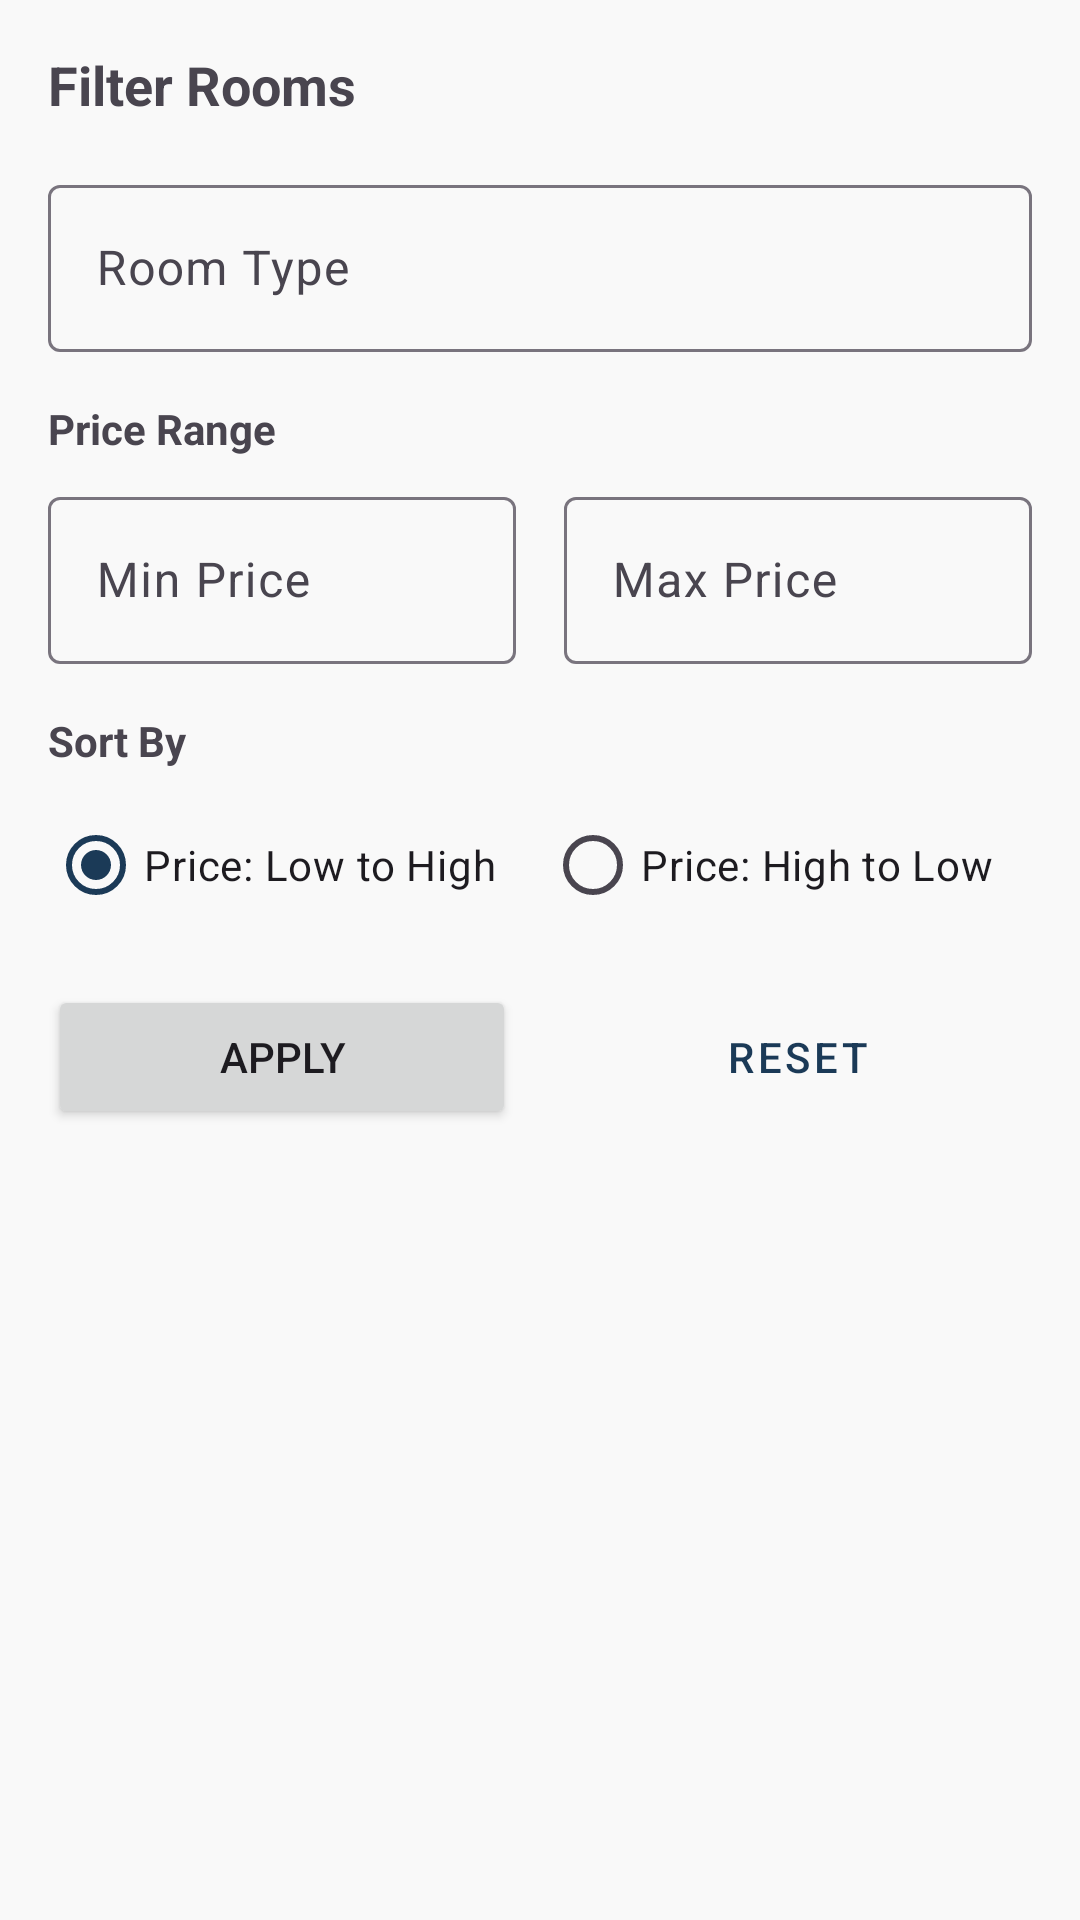

Here is an Android app screen rendered from its layout file. Give the layout XML and the strings, colors and styles it references.
<!-- AndroidManifest.xml: application theme Theme.LuxeVista_Hotel -->
<!-- res/layout/room_filter_layout.xml -->
<?xml version="1.0" encoding="utf-8"?>
<LinearLayout xmlns:android="http://schemas.android.com/apk/res/android"
    android:layout_width="match_parent"
    android:layout_height="wrap_content"
    android:orientation="vertical"
    android:padding="16dp">

    <TextView
        android:layout_width="wrap_content"
        android:layout_height="wrap_content"
        android:text="Filter Rooms"
        android:textSize="18sp"
        android:textStyle="bold"
        android:layout_marginBottom="16dp" />

    <com.google.android.material.textfield.TextInputLayout
        android:layout_width="match_parent"
        android:layout_height="wrap_content"
        android:hint="Room Type">

        <com.google.android.material.textfield.TextInputEditText
            android:id="@+id/room_type_filter"
            android:layout_width="match_parent"
            android:layout_height="wrap_content" />
    </com.google.android.material.textfield.TextInputLayout>

    <TextView
        android:layout_width="wrap_content"
        android:layout_height="wrap_content"
        android:text="Price Range"
        android:textStyle="bold"
        android:layout_marginTop="16dp"
        android:layout_marginBottom="8dp" />

    <LinearLayout
        android:layout_width="match_parent"
        android:layout_height="wrap_content"
        android:orientation="horizontal">

        <com.google.android.material.textfield.TextInputLayout
            android:layout_width="0dp"
            android:layout_height="wrap_content"
            android:layout_weight="1"
            android:layout_marginEnd="8dp"
            android:hint="Min Price">

            <com.google.android.material.textfield.TextInputEditText
                android:id="@+id/min_price_filter"
                android:layout_width="match_parent"
                android:layout_height="wrap_content"
                android:inputType="numberDecimal" />
        </com.google.android.material.textfield.TextInputLayout>

        <com.google.android.material.textfield.TextInputLayout
            android:layout_width="0dp"
            android:layout_height="wrap_content"
            android:layout_weight="1"
            android:layout_marginStart="8dp"
            android:hint="Max Price">

            <com.google.android.material.textfield.TextInputEditText
                android:id="@+id/max_price_filter"
                android:layout_width="match_parent"
                android:layout_height="wrap_content"
                android:inputType="numberDecimal" />
        </com.google.android.material.textfield.TextInputLayout>
    </LinearLayout>

    <TextView
        android:layout_width="wrap_content"
        android:layout_height="wrap_content"
        android:text="Sort By"
        android:textStyle="bold"
        android:layout_marginTop="16dp"
        android:layout_marginBottom="8dp" />

    <RadioGroup
        android:id="@+id/sort_options"
        android:layout_width="match_parent"
        android:layout_height="wrap_content"
        android:orientation="horizontal">

        <RadioButton
            android:id="@+id/sort_price_asc"
            android:layout_width="wrap_content"
            android:layout_height="wrap_content"
            android:text="Price: Low to High"
            android:checked="true" />

        <RadioButton
            android:id="@+id/sort_price_desc"
            android:layout_width="wrap_content"
            android:layout_height="wrap_content"
            android:text="Price: High to Low"
            android:layout_marginStart="16dp" />
    </RadioGroup>

    <LinearLayout
        android:layout_width="match_parent"
        android:layout_height="wrap_content"
        android:orientation="horizontal"
        android:layout_marginTop="16dp">

        <Button
            android:id="@+id/apply_filters_button"
            android:layout_width="0dp"
            android:layout_height="wrap_content"
            android:layout_weight="1"
            android:text="Apply"
            android:layout_marginEnd="8dp" />

        <Button
            android:id="@+id/reset_filters_button"
            android:layout_width="0dp"
            android:layout_height="wrap_content"
            android:layout_weight="1"
            android:text="Reset"
            android:layout_marginStart="8dp"
            style="@style/Widget.MaterialComponents.Button.OutlinedButton" />
    </LinearLayout>
</LinearLayout>
<!-- resources referenced by this layout -->
<resources>
  <style name="Theme.LuxeVista_Hotel" parent="Base.Theme.LuxeVista_Hotel" />
  <color name="primary">#1B3A57</color>
  <color name="primary_variant">#0E2A47</color>
  <color name="on_primary">#FFFFFF</color>
  <color name="secondary">#D4AF37</color>
  <color name="secondary_variant">#C49F26</color>
  <color name="on_secondary">#000000</color>
  <color name="accent">#E8C5B0</color>
  <color name="background">#F9F9F9</color>
  <color name="surface">#FFFFFF</color>
  <color name="on_surface">#212121</color>
  <color name="on_background">#212121</color>
  <color name="error">#B00020</color>
  <style name="TextAppearance.LuxeVista.Headline1" parent="TextAppearance.MaterialComponents.Headline1">
          <item name="fontFamily">sans-serif-light</item>
          <item name="android:fontFamily">sans-serif-light</item>
          <item name="android:textSize">28sp</item>
          <item name="android:textColor">@color/on_surface</item>
      </style>
  <style name="TextAppearance.LuxeVista.Headline2" parent="TextAppearance.MaterialComponents.Headline2">
          <item name="fontFamily">sans-serif</item>
          <item name="android:fontFamily">sans-serif</item>
          <item name="android:textSize">24sp</item>
          <item name="android:textColor">@color/on_surface</item>
      </style>
  <style name="TextAppearance.LuxeVista.Headline3" parent="TextAppearance.MaterialComponents.Headline3">
          <item name="fontFamily">sans-serif</item>
          <item name="android:fontFamily">sans-serif</item>
          <item name="android:textSize">20sp</item>
          <item name="android:textColor">@color/on_surface</item>
      </style>
  <style name="TextAppearance.LuxeVista.Body1" parent="TextAppearance.MaterialComponents.Body1">
          <item name="fontFamily">sans-serif</item>
          <item name="android:fontFamily">sans-serif</item>
          <item name="android:textSize">16sp</item>
          <item name="android:textColor">@color/on_surface</item>
      </style>
  <style name="TextAppearance.LuxeVista.Body2" parent="TextAppearance.MaterialComponents.Body2">
          <item name="fontFamily">sans-serif</item>
          <item name="android:fontFamily">sans-serif</item>
          <item name="android:textSize">14sp</item>
          <item name="android:textColor">@color/on_surface</item>
      </style>
  <style name="TextAppearance.LuxeVista.Caption" parent="TextAppearance.MaterialComponents.Caption">
          <item name="fontFamily">sans-serif</item>
          <item name="android:fontFamily">sans-serif</item>
          <item name="android:textSize">12sp</item>
          <item name="android:textColor">@color/on_surface</item>
      </style>
  <style name="ShapeAppearance.LuxeVista.SmallComponent" parent="ShapeAppearance.MaterialComponents.SmallComponent">
          <item name="cornerFamily">rounded</item>
          <item name="cornerSize">8dp</item>
      </style>
  <style name="ShapeAppearance.LuxeVista.MediumComponent" parent="ShapeAppearance.MaterialComponents.MediumComponent">
          <item name="cornerFamily">rounded</item>
          <item name="cornerSize">12dp</item>
      </style>
  <style name="ShapeAppearance.LuxeVista.LargeComponent" parent="ShapeAppearance.MaterialComponents.LargeComponent">
          <item name="cornerFamily">rounded</item>
          <item name="cornerSize">16dp</item>
      </style>
</resources>
